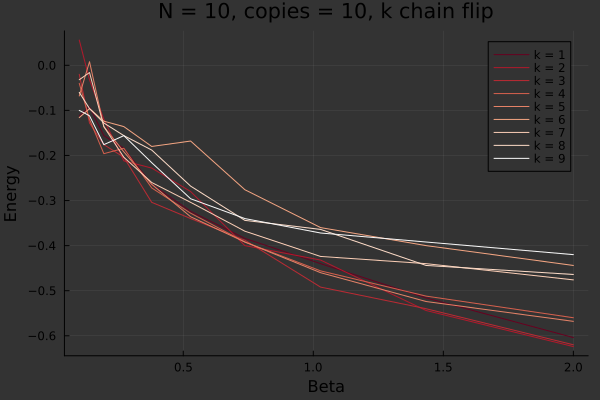

Data behind this chart, as committed beside it:
0.1, -0.11200000000000002, 0.055999999999999994, -0.019999999999999997, -0.039999999999999994, -0.068, -0.11600000000000002, -0.03199999999999999, -0.06000000000000001, -0.1
0.1395, -0.092, -0.032, -0.128, -0.12, 0.008, -0.096, -0.016, -0.096, -0.112
0.1946, -0.156, -0.12, -0.176, -0.196, -0.136, -0.124, -0.136, -0.128, -0.176
0.2714, -0.184, -0.212, -0.204, -0.184, -0.192, -0.136, -0.204, -0.156, -0.156
0.3786, -0.264, -0.228, -0.304, -0.272, -0.264, -0.18, -0.26, -0.188, -0.216
0.5282, -0.324, -0.28, -0.34, -0.328, -0.336, -0.168, -0.304, -0.268, -0.296
0.7368, -0.384, -0.4, -0.388, -0.392, -0.392, -0.276, -0.368, -0.344, -0.34
1.028, -0.44, -0.432, -0.492, -0.456, -0.46, -0.36, -0.424, -0.364, -0.372
1.434, -0.516, -0.544, -0.54, -0.512, -0.524, -0.4, -0.44, -0.444, -0.392
2.0, -0.604, -0.624, -0.62, -0.56, -0.568, -0.444, -0.476, -0.464, -0.42
